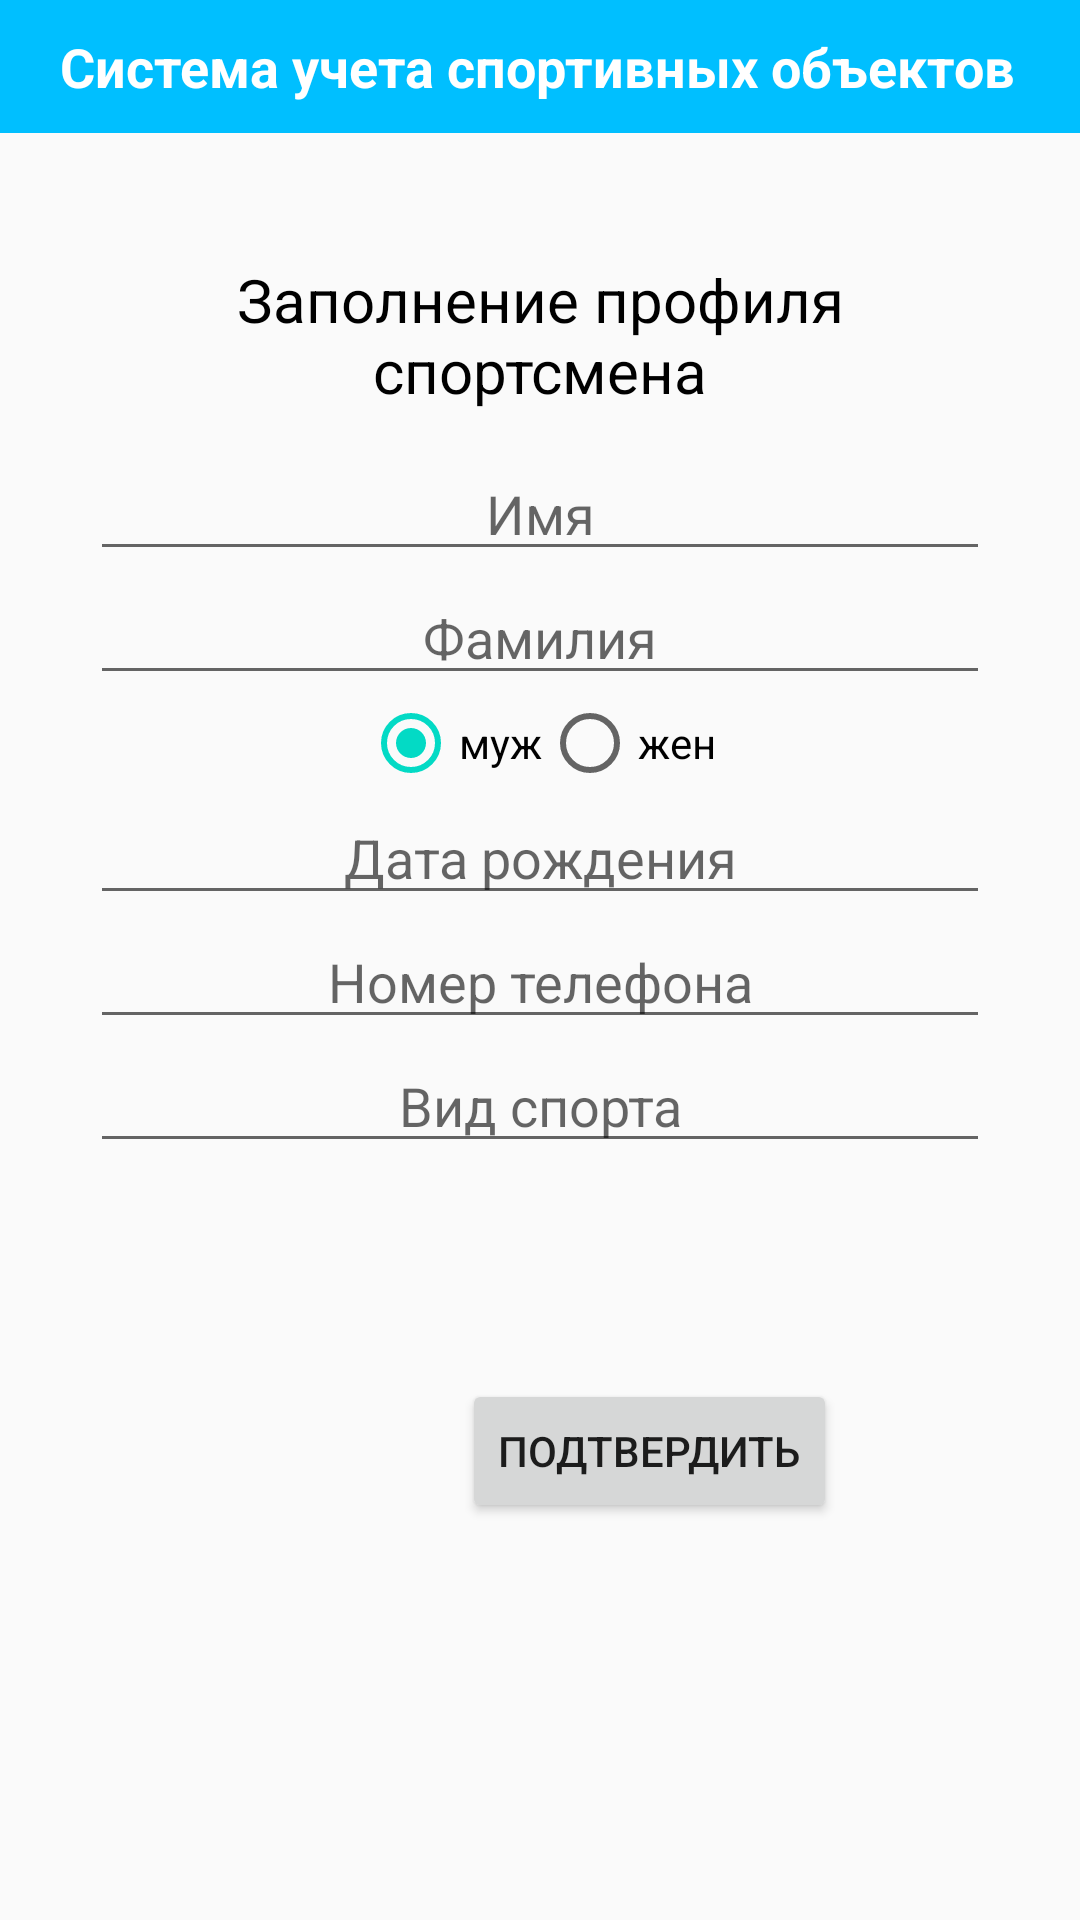

Reconstruct the res/layout file that produces this screen, plus the resources it refers to.
<!-- AndroidManifest.xml: application theme AppTheme -->
<!-- res/layout/activity_sportsman_profile_edit.xml -->
<?xml version="1.0" encoding="utf-8"?>
<LinearLayout xmlns:android="http://schemas.android.com/apk/res/android"
    xmlns:app="http://schemas.android.com/apk/res-auto"
    xmlns:tools="http://schemas.android.com/tools"
    android:layout_width="match_parent"
    android:layout_height="match_parent"
    android:orientation="vertical"

    tools:context=".SportsmanProfileEditActivity">

    <include layout="@layout/toolbar"/>

    <LinearLayout
        android:layout_width="match_parent"
        android:layout_height="match_parent"
        android:orientation="vertical"
        android:padding="30dp">
        <TextView
            android:layout_width="match_parent"
            android:layout_height="wrap_content"
            android:text="Заполнение профиля спортсмена"
            android:textAlignment="center"
            android:textSize="20dp"
            android:textColor="@android:color/background_dark"
            android:paddingVertical="12dp"/>

        <EditText
            android:id="@+id/name"
            android:layout_width="match_parent"
            android:layout_height="wrap_content"
            android:hint="Имя"
            android:textAlignment="center" />

        <EditText
            android:id="@+id/lastname"
            android:layout_width="match_parent"
            android:layout_height="wrap_content"
            android:hint="Фамилия"
            android:textAlignment="center" />

        <RadioGroup
            android:id="@+id/gender"
            android:layout_width="match_parent"
            android:layout_height="wrap_content"
            android:orientation="horizontal"
            android:gravity="center">

            <RadioButton
                android:id="@+id/male"
                android:layout_width="wrap_content"
                android:layout_height="match_parent"
                android:layout_rowSpan="1"
                android:text="муж"
                android:checked="true"/>

            <RadioButton
                android:id="@+id/female"
                android:layout_width="wrap_content"
                android:layout_height="wrap_content"
                android:layout_rowSpan="2"
                android:text="жен" />
        </RadioGroup>
        <EditText
            android:id="@+id/birthday"
            android:layout_width="match_parent"
            android:layout_height="wrap_content"
            android:hint="Дата рождения"
            android:inputType="date"
            android:textAlignment="center"/>
        <EditText
            android:id="@+id/phone"
            android:layout_width="match_parent"
            android:layout_height="wrap_content"
            android:inputType="phone"
            android:hint="Номер телефона"
            android:textAlignment="center"/>
        <EditText
            android:layout_width="match_parent"
            android:layout_height="wrap_content"
            android:hint="Вид спорта"
            android:textAlignment="center"/>
        <androidx.constraintlayout.widget.ConstraintLayout
            android:layout_width="match_parent"
            android:layout_height="match_parent"
            >

            <Button
                android:id="@+id/confirm"
                android:layout_width="wrap_content"
                android:layout_height="wrap_content"
                android:layout_marginStart="124dp"
                android:layout_marginTop="72dp"
                android:text="Подтвердить"
                app:layout_constraintStart_toStartOf="parent"
                app:layout_constraintTop_toTopOf="parent"
                tools:ignore="MissingConstraints" />

        </androidx.constraintlayout.widget.ConstraintLayout>
    </LinearLayout>



</LinearLayout>
<!-- res/layout/toolbar.xml (included above) -->
<?xml version="1.0" encoding="utf-8"?>
<RelativeLayout xmlns:android="http://schemas.android.com/apk/res/android"
    android:layout_width="match_parent" android:layout_height="wrap_content"
    android:background="@color/deepskyblue">
    <RelativeLayout
        android:layout_width="match_parent"
        android:layout_height="wrap_content"
        android:padding="10dp">
        <ImageView
            android:id="@+id/toolbar_back"
            android:layout_width="wrap_content"
            android:layout_height="wrap_content"
            android:src="@drawable/ic_baseline_arrow_back_24"
            android:layout_centerVertical="true" />
        <TextView
            android:layout_width="wrap_content"
            android:layout_height="wrap_content"
            android:text="Система учета спортивных объектов"
            android:layout_marginStart="10dp"
            android:layout_toEndOf="@id/toolbar_back"
            android:textSize="18sp"
            android:textColor="@color/white"
            android:textStyle="bold"
            android:layout_centerVertical="true"/>
    </RelativeLayout>
</RelativeLayout>
<!-- resources referenced by this layout -->
<resources>
  <color name="deepskyblue">#00BFFF</color>
  <color name="white">#FFFFFF</color>
  <style name="AppTheme" parent="Theme.AppCompat.Light.NoActionBar">
          
          <item name="colorPrimary">@color/colorPrimary</item>
          <item name="colorPrimaryDark">@color/colorPrimaryDark</item>
          <item name="colorAccent">@color/colorAccent</item>
      </style>
  <color name="colorPrimary">#6200EE</color>
  <color name="colorPrimaryDark">#3700B3</color>
  <color name="colorAccent">#03DAC5</color>
</resources>
